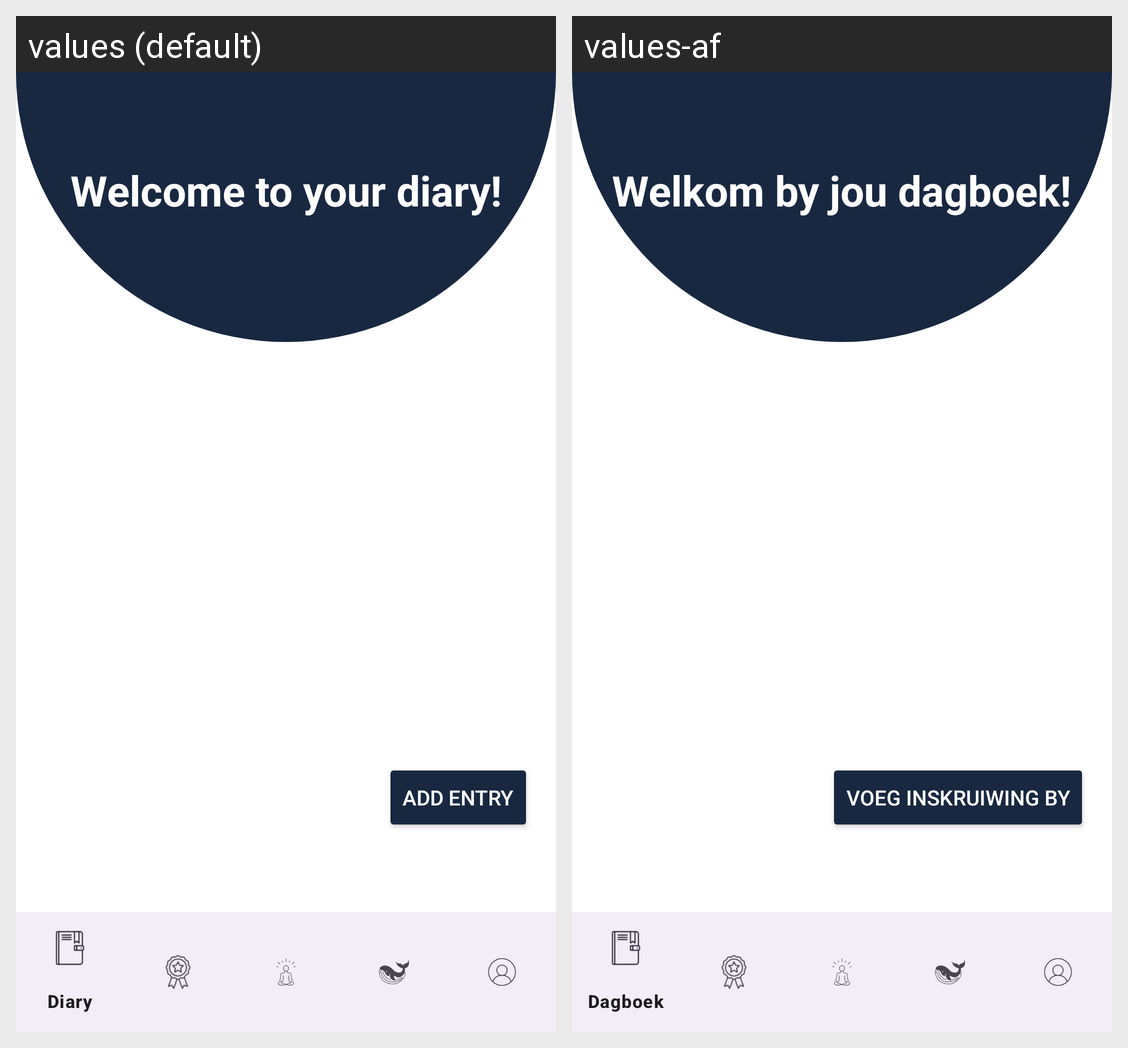

For this localized Android screen grid, give each drawn string resource with its value in every locale shown.
Android screen res/layout/activity_dairy.xml rendered under 2 locales, left to right: values (default), values-af. Device: Nexus 5 (rendered at 1080×1920; each locale shown at half size, 540×960, under a caption strip naming it); theme Theme.
Strings drawn on this screen, with the default value and each locale's value (text and hints the layout hard-codes, and strings that could not be matched under every locale, appear in the picture but are not listed):

WelcometoyourDiary
  values: Welcome to your diary!
  values-af: Welkom by jou dagboek!

AddEntry
  values: Add Entry
  values-af: Voeg inskruiwing by
